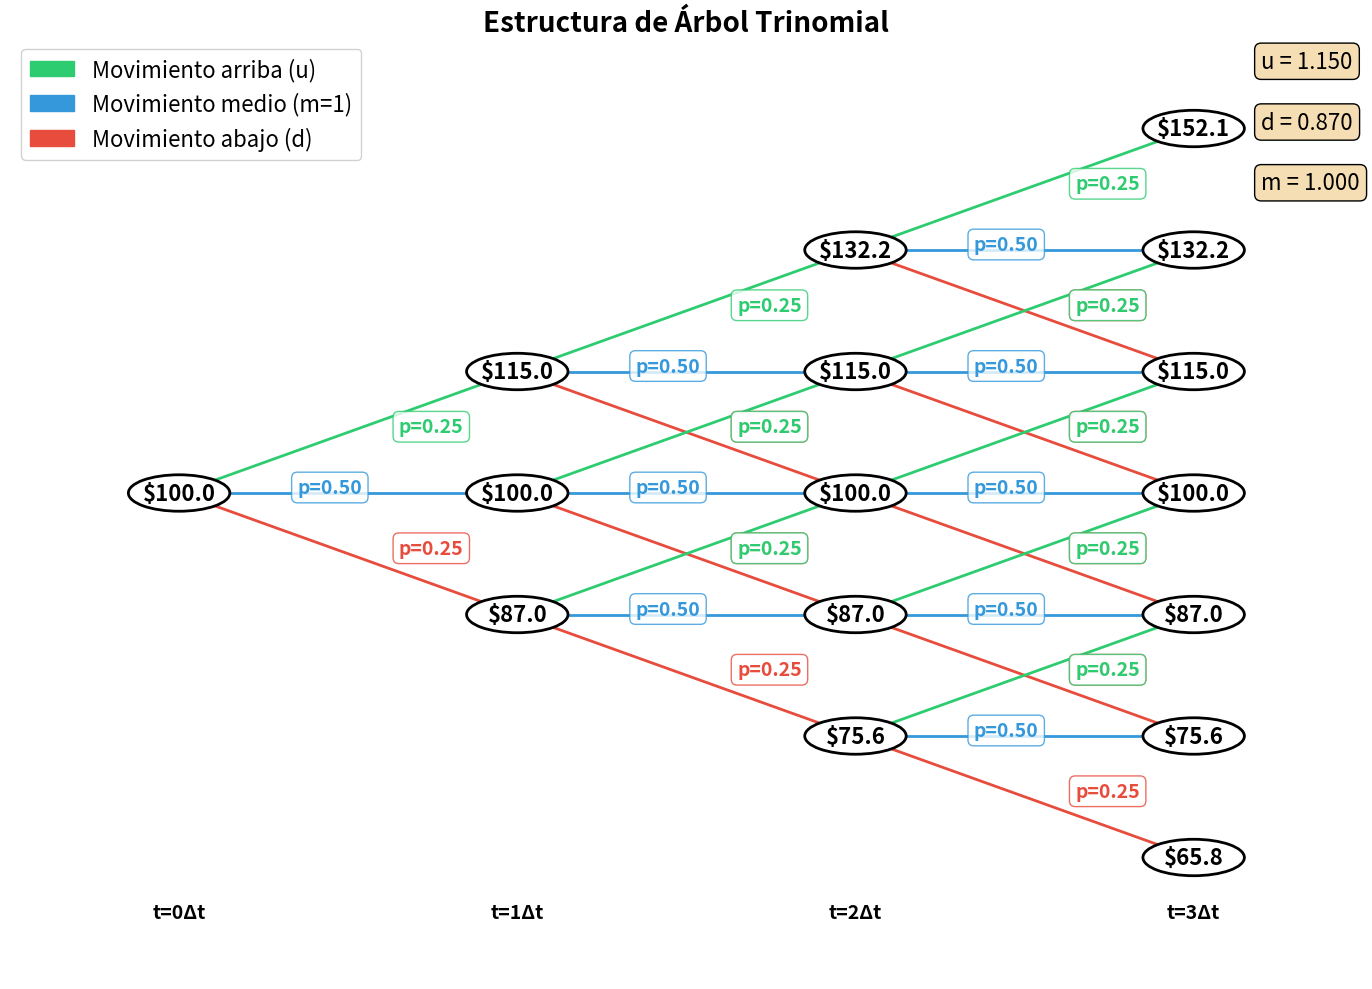

Here is the Python script that generated this plot: (Note: this script raises an exception after producing the figure.)
import matplotlib.pyplot as plt
import matplotlib.patches as mpatches
import numpy as np

# Configuración
plt.figure(figsize=(14, 10))
ax = plt.gca()
ax.set_xlim(-0.5, 3.5)
ax.set_ylim(-1, 6.75)
ax.axis('off')

# Parámetros del árbol
S0 = 100
u = 1.15
d = 1/u
m = 1.0
steps = 3

# Colores para las ramas
color_up = '#2ecc71'    # Verde
color_mid = '#3498db'   # Azul
color_down = '#e74c3c'  # Rojo

# Probabilidades
p_u = 0.25
p_m = 0.50
p_d = 0.25

def draw_node(x, y, price, size=800):
    """Dibuja un nodo del árbol"""
    circle = plt.Circle((x, y), 0.15, color='white', ec='black', linewidth=2, zorder=3)
    ax.add_patch(circle)
    ax.text(x, y, f'${price:.1f}', ha='center', va='center', 
            fontsize=16, fontweight='bold', zorder=4)

def draw_edge(x1, y1, x2, y2, color, prob, label_offset=0.1):
    """Dibuja una arista con probabilidad"""
    ax.plot([x1, x2], [y1, y2], color=color, linewidth=2, zorder=1)
    # Etiqueta de probabilidad
    mid_x, mid_y = (x1 + x2) / 2, (y1 + y2) / 2
    ax.text(mid_x + label_offset, mid_y, f'p={prob:.2f}', 
            fontsize=14, color=color, fontweight='bold',
            bbox=dict(boxstyle='round,pad=0.3', facecolor='white', edgecolor=color, alpha=0.8))

# Construir el árbol completo
nodes = {}  # (step, index) -> (x, y, price)
edges = []  # Lista de aristas para dibujar después

# Paso 0 - centrado en y=3
center_y = 3
nodes[(0, 0)] = (0, center_y, S0)

# Generar todos los nodos primero
for step in range(steps):
    # Obtener todos los nodos del paso actual
    current_step_nodes = [(idx, data) for (s, idx), data in nodes.items() if s == step]
    
    for idx, (x_curr, y_curr, price_curr) in current_step_nodes:
        x_next = step + 1
        
        # Nodo superior (up)
        idx_up = idx + 1
        y_up = y_curr + 1
        price_up = price_curr * u
        if (step + 1, idx_up) not in nodes:
            nodes[(step + 1, idx_up)] = (x_next, y_up, price_up)
        edges.append((x_curr, y_curr, x_next, y_up, color_up, p_u, 0.15))
        
        # Nodo medio (middle)
        idx_mid = idx
        y_mid = y_curr
        price_mid = price_curr * m
        if (step + 1, idx_mid) not in nodes:
            nodes[(step + 1, idx_mid)] = (x_next, y_mid, price_mid)
        edges.append((x_curr, y_curr, x_next, y_mid, color_mid, p_m, -0.15))
        
        # Nodo inferior (down) - SIN restricción de idx >= 0
        idx_down = idx - 1
        y_down = y_curr - 1
        price_down = price_curr * d
        if (step + 1, idx_down) not in nodes:
            nodes[(step + 1, idx_down)] = (x_next, y_down, price_down)
        edges.append((x_curr, y_curr, x_next, y_down, color_down, p_d, 0.15))

# Dibujar todas las aristas primero
for x1, y1, x2, y2, color, prob, offset in edges:
    draw_edge(x1, y1, x2, y2, color, prob, offset)

# Dibujar todos los nodos encima
for (step, idx), (x, y, price) in nodes.items():
    draw_node(x, y, price)

# Etiquetas de tiempo
for step in range(steps + 1):
    ax.text(step, -0.5, f't={step}Δt', ha='center', fontsize=14, fontweight='bold')

# Leyenda
legend_elements = [
    mpatches.Patch(color=color_up, label='Movimiento arriba (u)'),
    mpatches.Patch(color=color_mid, label='Movimiento medio (m=1)'),
    mpatches.Patch(color=color_down, label='Movimiento abajo (d)')
]
ax.legend(handles=legend_elements, loc='upper left', fontsize=16, framealpha=0.9)

# Título
plt.title('Estructura de Árbol Trinomial', fontsize=20, fontweight='bold', pad=0)

# Anotaciones
ax.text(3.2, 6.5, f'u = {u:.3f}', fontsize=16, bbox=dict(boxstyle='round', facecolor='wheat'))
ax.text(3.2, 6, f'd = {d:.3f}', fontsize=16, bbox=dict(boxstyle='round', facecolor='wheat'))
ax.text(3.2, 5.5, f'm = {m:.3f}', fontsize=16, bbox=dict(boxstyle='round', facecolor='wheat'))

plt.tight_layout()
plt.savefig('../../../code/03_metodos_valoracion/figures/trinomial_tree_structure.png', 
            dpi=300, bbox_inches='tight', facecolor='white')
print("Figura 1 guardada: trinomial_tree_structure.png")
plt.close()
